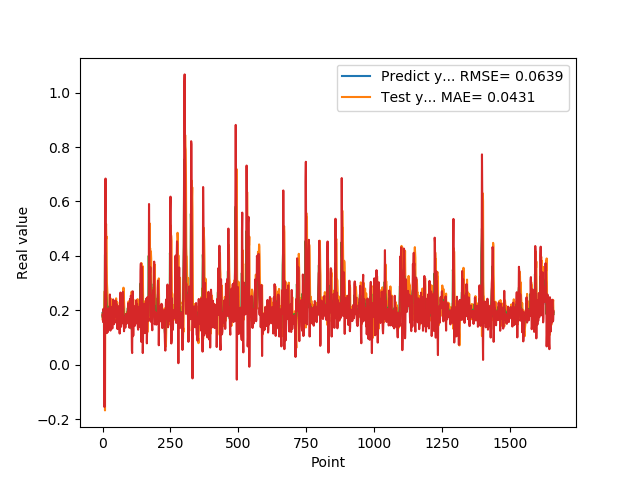

Values plotted in this chart, from the file beside it:
1.769561022520000082e-01, 1.823133052200218429e-01
1.810430586339999981e-01, 1.828359022519049359e-01
1.955727785830000398e-01, 1.567984864966426306e-01
1.954265981910000005e-01, 2.026717398610650978e-01
2.004670947789999880e-01, 2.057768322848088360e-01
2.029463946819999587e-01, 1.955363994279353812e-01
0.000000000000000000e+00, 2.030811800453337368e-01
1.862521618600000151e-01, -1.552275859117556167e-01
1.862153261900000301e-01, 3.241914640580630114e-02
4.038094580169999670e-01, 4.496098021491780616e-01
4.118085205549999461e-01, 5.559629846068463443e-01
3.743042349819999948e-01, 6.840778533600373468e-01
3.571429848669999685e-01, 3.829310668747287205e-01
2.572054266930000055e-01, 3.286952165811542481e-01
2.409307956699999753e-01, 1.807128427118855907e-01
2.253161966800000249e-01, 1.166411532532861117e-01
1.935185044999999937e-01, 1.892786602704979726e-01
1.787700653079999924e-01, 1.440751150708305395e-01
1.622045934200000150e-01, 1.186340787324711155e-01
1.761920750140000269e-01, 1.210896080535396879e-01
1.883655935530000325e-01, 1.547415728882102770e-01
1.861467957499999548e-01, 2.068403372892891334e-01
1.954913884399999968e-01, 1.916065252939442576e-01
1.954011768099999935e-01, 1.906032896057829051e-01
1.660518944260000185e-01, 1.989730311593340406e-01
1.907722949980000249e-01, 1.353254271705144340e-01
2.156041562559999625e-01, 1.608958906583342896e-01
1.898660957809999716e-01, 2.582057609707756329e-01
1.770474612709999895e-01, 1.951468604077412072e-01
2.001174986360000074e-01, 1.255689382178282187e-01
1.948629021640000125e-01, 1.912216260639582888e-01
1.922753006219999894e-01, 2.127882291465909292e-01
1.779100298880000042e-01, 1.749780115683009507e-01
1.810636967419999854e-01, 1.550361309205554039e-01
1.680064052340000114e-01, 1.552188386662793351e-01
1.635809391740000174e-01, 1.531270884789193154e-01
1.706920862200000111e-01, 1.332071743893908089e-01
1.916799396280000345e-01, 1.603098847136029126e-01
2.085516005749999957e-01, 2.074174503868171648e-01
2.058236002919999752e-01, 2.401798278350882609e-01
1.828240007160000513e-01, 2.177777764706728680e-01
1.857409924269999846e-01, 1.541580858758875017e-01
1.775099337099999841e-01, 1.489487486127188953e-01
1.752161234619999952e-01, 1.661201138854672410e-01
1.971126049759999999e-01, 1.532637480598997848e-01
1.845117062330000057e-01, 2.010818990112034077e-01
1.984785944219999987e-01, 1.952928557482634386e-01
2.143009155989999692e-01, 1.834848006641005003e-01
1.841159015890000139e-01, 2.360182837171490855e-01
2.104043960570000094e-01, 1.743210417820846014e-01
2.032361328599999739e-01, 1.822089896595868730e-01
2.088565975429999833e-01, 2.242232630698058615e-01
1.960448026660000231e-01, 1.958976752308357605e-01
1.900728046889999523e-01, 1.859061880504452868e-01
1.658952832220000062e-01, 1.606495996636639889e-01
1.872539073229999851e-01, 1.311320719274460256e-01
1.852532625200000171e-01, 1.615570362267153837e-01
1.799222826959999966e-01, 2.031326824844999213e-01
2.012764066460000223e-01, 1.642351183203351606e-01
1.978618204589999985e-01, 2.010391715346519503e-01
1.950792670250000027e-01, 2.149274138263879697e-01
... 1,599 more rows
